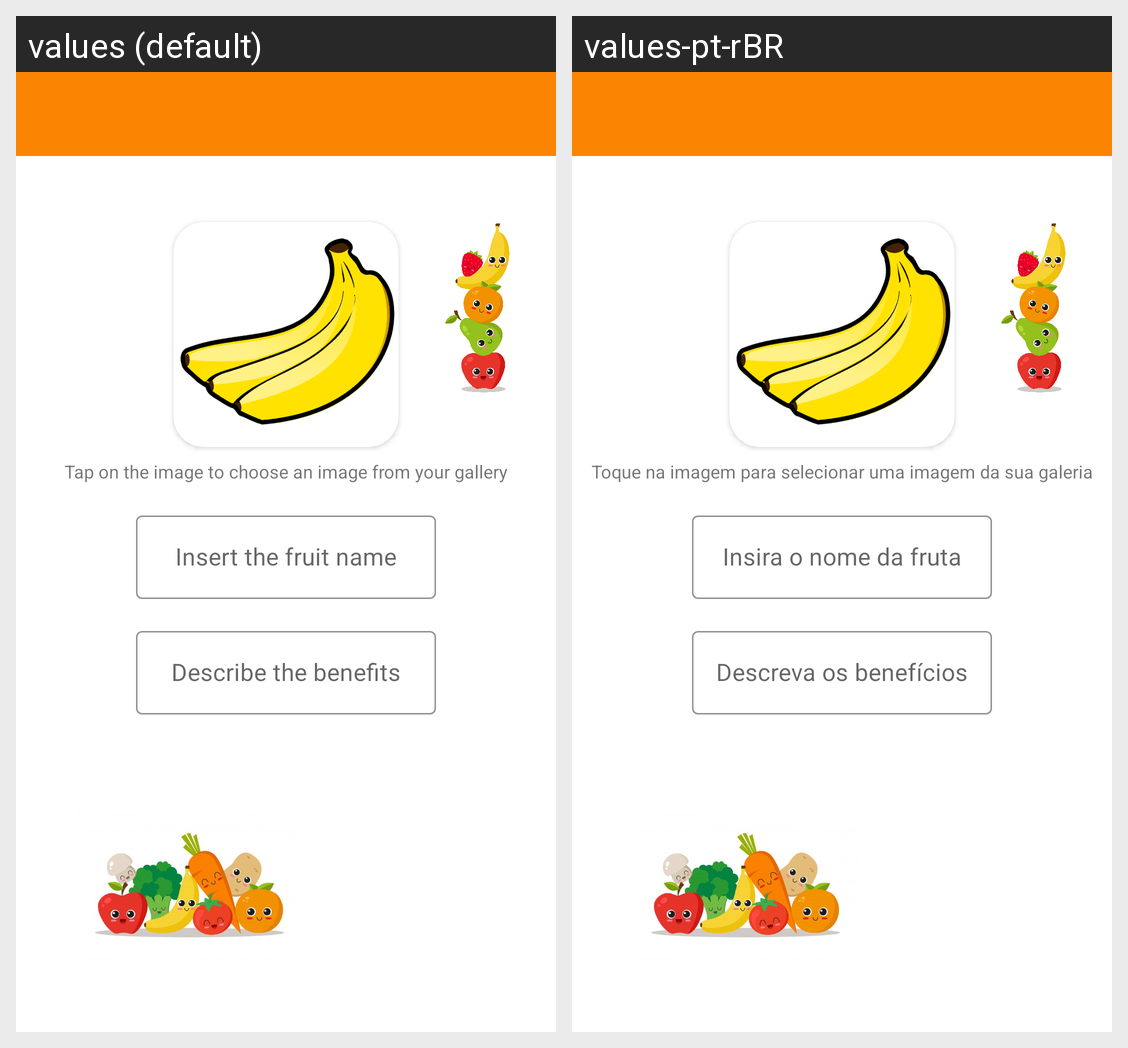

Strings drawn on this Android screen and how each of the app's shown locales translates them:
Android screen res/layout/activity_add_fruits.xml rendered under 2 locales, left to right: values (default), values-pt-rBR. Device: Nexus 5 (rendered at 1080×1920; each locale shown at half size, 540×960, under a caption strip naming it); theme Theme.DevApp20211.FullScreen.
Strings drawn on this screen, with the default value and each locale's value (text and hints the layout hard-codes, and strings that could not be matched under every locale, appear in the picture but are not listed):

insert_the_fruit_name
  values: Insert the fruit name
  values-pt-rBR: Insira o nome da fruta

describe_the_benefits
  values: Describe the benefits
  values-pt-rBR: Descreva os benefícios

tap_on_the_image_to_choose_an_image_from_your_gallery
  values: Tap on the image to choose an image from your gallery
  values-pt-rBR: Toque na imagem para selecionar uma imagem da sua galeria
